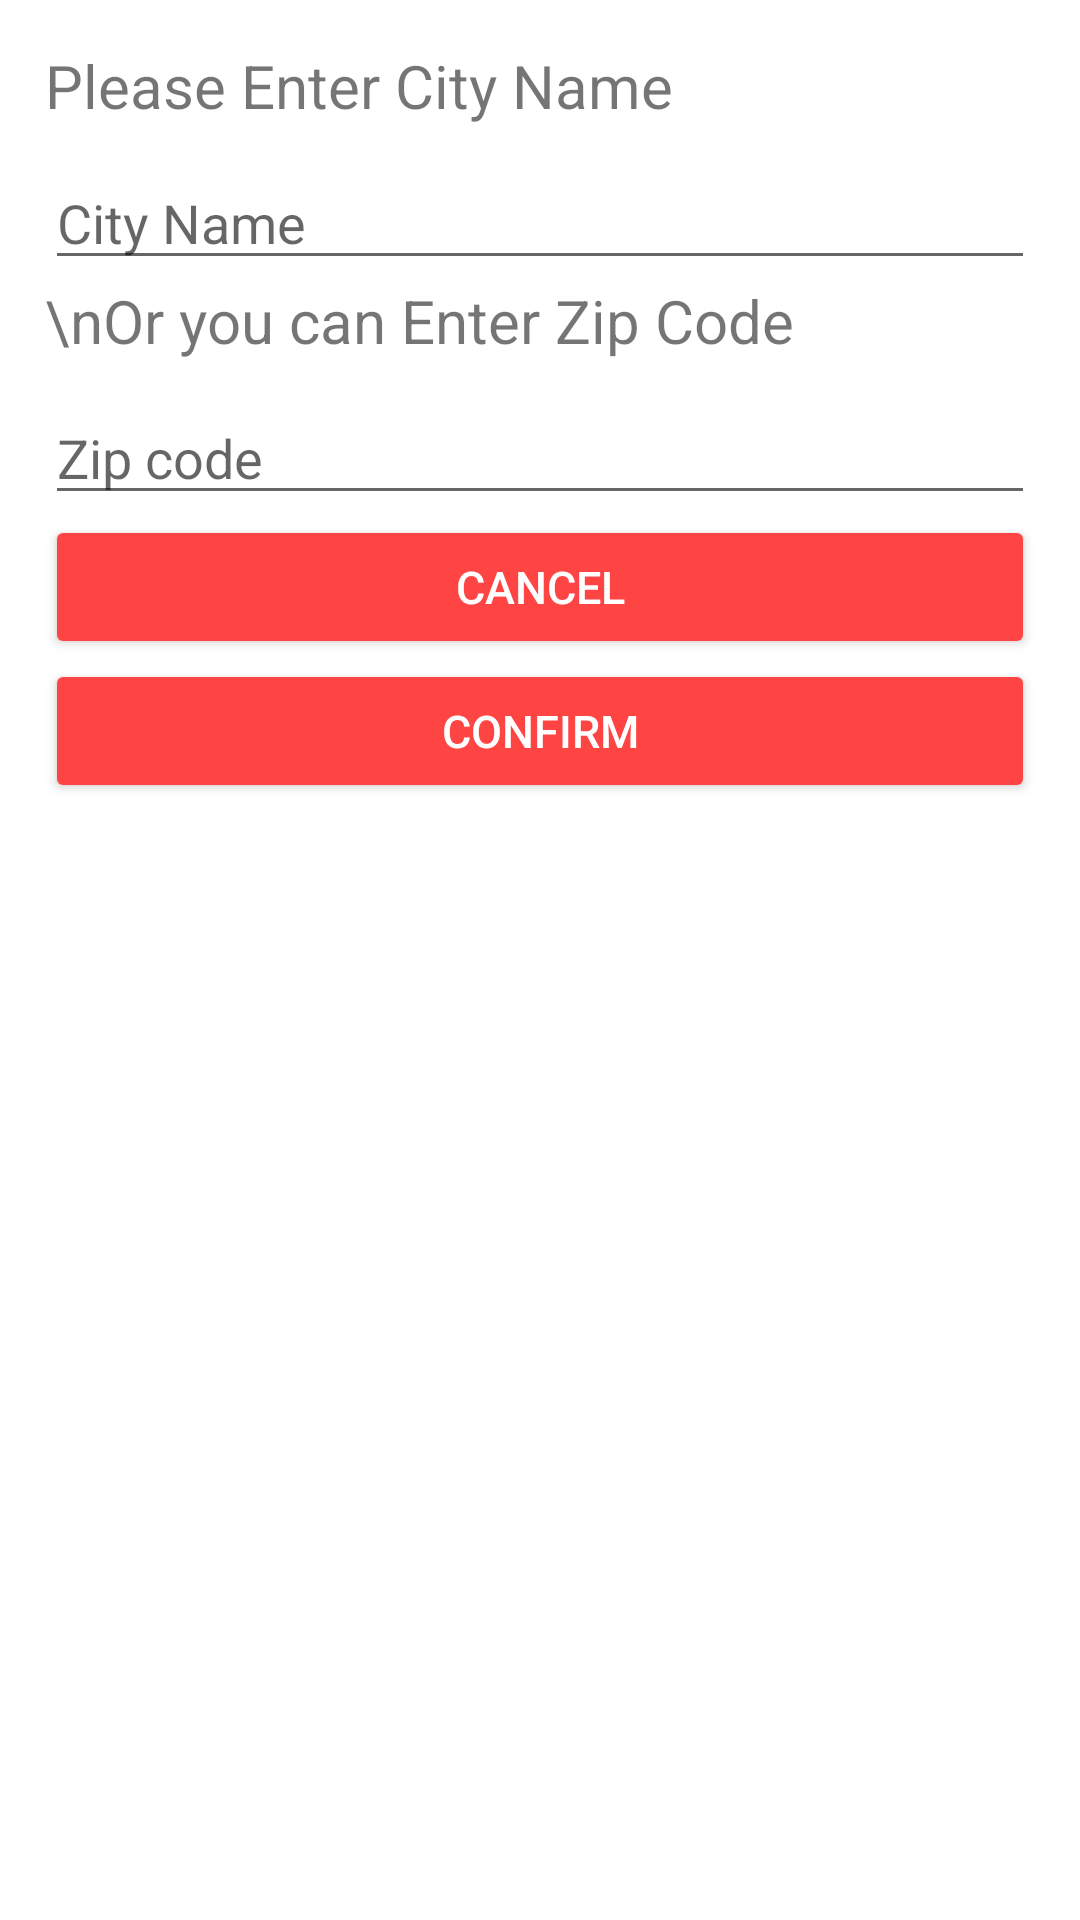

Write the Android layout XML for this screen, with the resource values it uses.
<!-- AndroidManifest.xml: application theme Theme.Forest_Hunter -->
<!-- res/layout/ask_for_weather_input.xml -->
<?xml version="1.0" encoding="utf-8"?>
<LinearLayout xmlns:android="http://schemas.android.com/apk/res/android"
    android:layout_width="match_parent"
    android:layout_height="match_parent"
    android:orientation="vertical"
    android:padding = "15dp"
    android:background="@android:color/white"
    >

    <TextView
        android:id="@+id/enter_city_name_title"
        android:text ="Please Enter City Name"
        android:layout_width="match_parent"
        android:layout_height="wrap_content"
        android:textSize="20sp" />
    <EditText
        android:layout_width="match_parent"
        android:layout_height="wrap_content"
        android:hint="City Name"
        android:layout_marginTop="10dp"
        android:id="@+id/enter_city_name_input_box"
        />
    <TextView
        android:id="@+id/enter_zip_code_title"
        android:text ="\nOr you can Enter Zip Code"
        android:layout_width="match_parent"
        android:layout_height="wrap_content"
        android:textSize="20sp" />
    <EditText
        android:layout_width="match_parent"
        android:layout_height="wrap_content"
        android:hint="Zip code"
        android:layout_marginTop="10dp"
        android:id="@+id/enter_zipcode_box"
        />
    <LinearLayout
        android:layout_width="match_parent"
        android:layout_height="wrap_content" />
    <Button
        android:layout_width="match_parent"
        android:layout_height="wrap_content"
        android:backgroundTint="@android:color/holo_red_light"
        android:text="Cancel"
        android:textColor="@color/white"
        android:textSize="15sp"
        android:id="@+id/weather_input_cancel_button"/>
    <Button
        android:layout_width="match_parent"
        android:layout_height="wrap_content"
        android:backgroundTint="@android:color/holo_red_light"
        android:text="Confirm"
        android:textColor="@color/white"
        android:textSize="15sp"
        android:id="@+id/weather_input_confirm_button"/>

</LinearLayout>
<!-- resources referenced by this layout -->
<resources>
  <style name="Theme.Forest_Hunter" parent="Theme.MaterialComponents.DayNight.DarkActionBar">
          
          <item name="colorPrimary">@color/purple_500</item>
          <item name="colorPrimaryVariant">@color/purple_700</item>
          <item name="colorOnPrimary">@color/white</item>
          
          <item name="colorSecondary">@color/teal_200</item>
          <item name="colorSecondaryVariant">@color/teal_700</item>
          <item name="colorOnSecondary">@color/black</item>
          
          <item name="android:statusBarColor" tools:targetApi="l">?attr/colorPrimaryVariant</item>
          
      </style>
  <!-- not gathered from this repository: default colours our renderer supplied (Android Studio template values) -->
  <color name="purple_500">#FF6200EE</color>
  <color name="purple_700">#FF3700B3</color>
  <color name="teal_200">#FF03DAC5</color>
  <color name="teal_700">#FF018786</color>
  <color name="black">#FF000000</color>
  <color name="white">#FFFFFFFF</color>
</resources>
